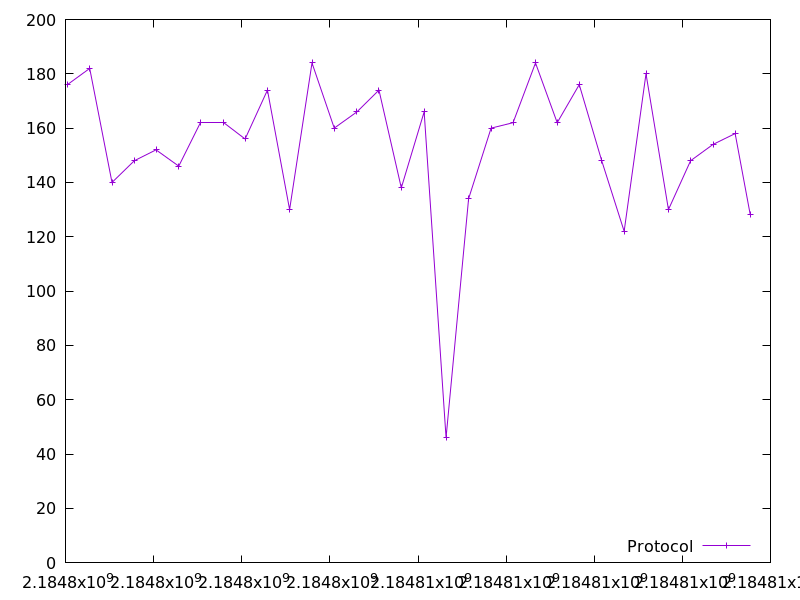

Data behind this chart, as committed beside it:
2184798043.108171, 176.0
2184798549, 182.0
2184799055, 140.0
2184799563, 148.0
2184800054, 152.0
2184800570, 146.0
2184801074, 162.0
2184801582, 162.0
2184802076, 156.0
2184802584, 174.0
2184803086, 130.0
2184803595, 184.0
2184804100, 160.0
2184804615, 166.0
2184805114, 174.0
2184805622, 138.0
2184806140, 166.0
2184806638, 46.0
2184807149, 134.0
2184807660, 160.0
2184808158, 162.0
2184808667, 184.0
2184809160, 162.0
2184809661, 176.0
2184810170, 148.0
2184810680, 122.0
2184811175, 180.0
2184811685, 130.0
2184812187, 148.0
2184812697, 154.0
2184813199, 158.0
2184813543, 128.0
